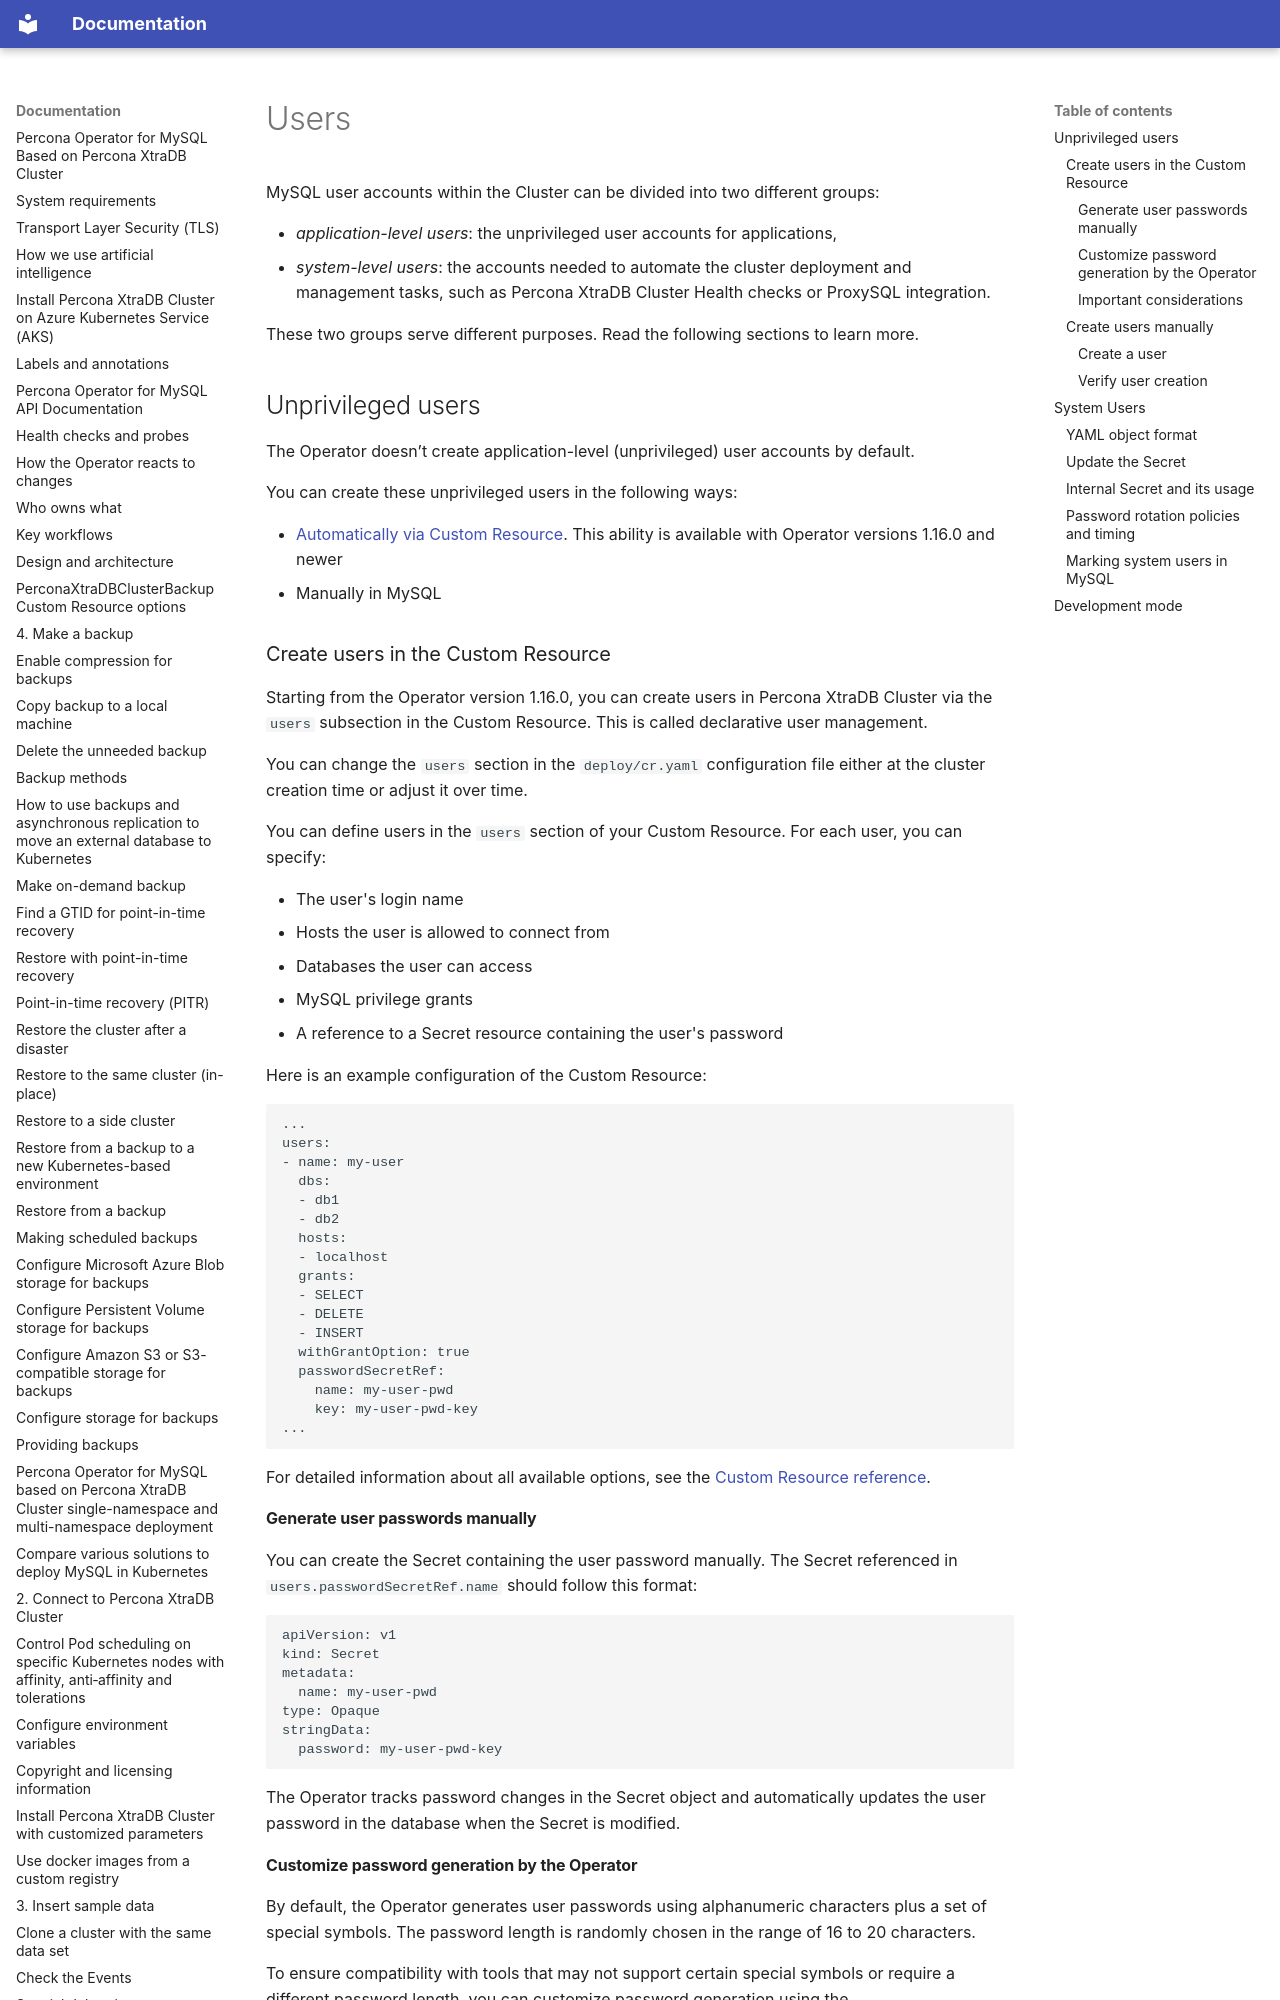

repository: percona/k8spxc-docs · page: users/index.html · generator: mkdocs

# Users

MySQL user accounts within the Cluster can be divided into two different groups:

* *application-level users*: the unprivileged user accounts for applications,
* *system-level users*: the accounts needed to automate the cluster deployment and management tasks, such as Percona XtraDB Cluster Health checks or ProxySQL integration.

These two groups serve different purposes. Read the following sections to learn more.

## Unprivileged users

The Operator doesn’t create application-level (unprivileged) user accounts by default.

You can create these unprivileged users in the following ways:

* [Automatically via Custom Resource](#create-users-in-the-custom-resource). This ability is available with Operator versions 1.16.0 and newer
* Manually in MySQL

### Create users in the Custom Resource

Starting from the Operator version 1.16.0, you can create users in Percona XtraDB Cluster via the `users` subsection in the Custom Resource. This is called declarative user management.

You can change the `users` section in the `deploy/cr.yaml` configuration file either at the cluster creation time or adjust it over time.

You can define users in the `users` section of your Custom Resource. For each user, you can specify:

* The user's login name
* Hosts the user is allowed to connect from
* Databases the user can access
* MySQL privilege grants
* A reference to a Secret resource containing the user's password

Here is an example configuration of the Custom Resource:

```yaml
...
users:
- name: my-user
  dbs:
  - db1
  - db2
  hosts:
  - localhost
  grants:
  - SELECT
  - DELETE
  - INSERT
  withGrantOption: true
  passwordSecretRef:
    name: my-user-pwd
    key: my-user-pwd-key
...
```

For detailed information about all available options, see the [Custom Resource reference](operator.md#operator-users-section).

#### Generate user passwords manually

You can create the Secret containing the user password manually. The Secret referenced in `users.passwordSecretRef.name` should follow this format:

```yaml
apiVersion: v1
kind: Secret
metadata:
  name: my-user-pwd
type: Opaque
stringData:
  password: my-user-pwd-key
```

The Operator tracks password changes in the Secret object and automatically updates the user password in the database when the Secret is modified.

#### Customize password generation by the Operator

By default, the Operator generates user passwords using alphanumeric characters plus a set of special symbols. The password length is randomly chosen in the range of 16 to 20 characters.

To ensure compatibility with tools that may not support certain special symbols or require a different password length, you can customize password generation using the `passwordGenerationOptions` subsection in the Custom Resource:

```yaml
passwordGenerationOptions:
  symbols: "!#$%&()*+,-.<=>?@[]^_{}~"
  maxLength: 20
  minLength: 16
```
